Run: headless pygame with SDL's dummy video driver; simulated clock (each Clock.tick advances the game by its frame time, no real sleeping); random seed 0; keys injected as events and as key.get_pressed() state; no mouse input.
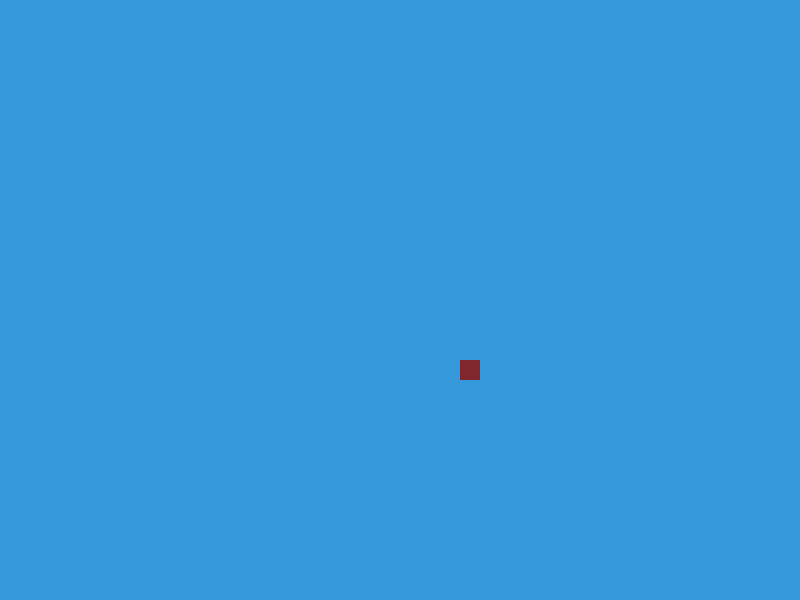
Frame 1 of 4 · flips 1–60 · no input
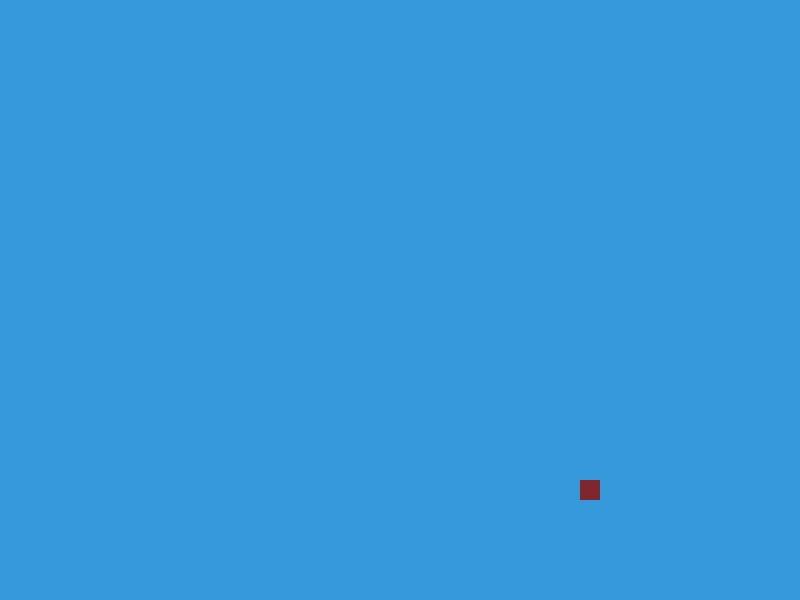
Frame 2 of 4 · flips 61–180 · tapped SPACE, RETURN · held RIGHT (→), D
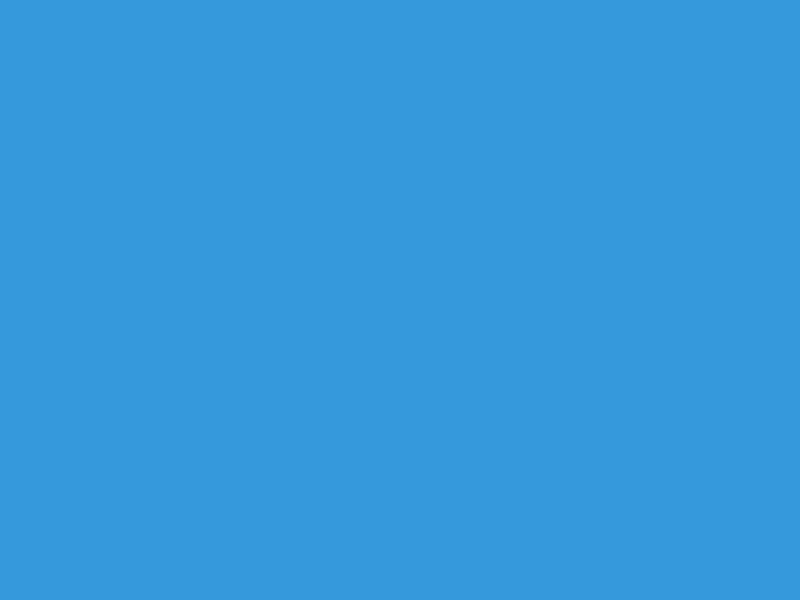
Frame 3 of 4 · flips 181–300 · held DOWN (↓), S
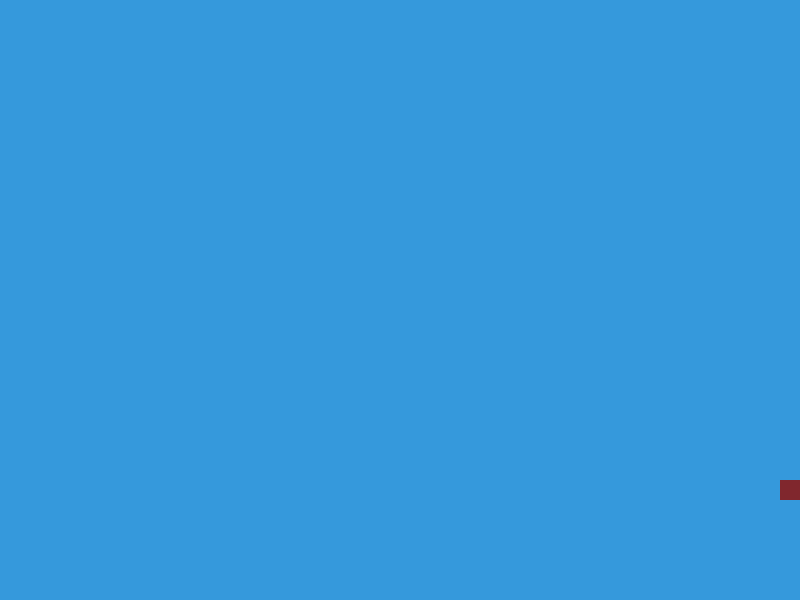
Frame 4 of 4 · flips 301–420 · held LEFT (←), A, UP (↑), W

The pygame program that drew these frames:

import pygame as pg

pg.init()#modulos que vamos a usar

#creamos una pantalla
pantalla_principal = pg.display.set_mode((800,600))#ventana y su tamaño

pg.display.set_caption('Bolillas,Rebotando')#titulo de la ventana

game_over = False#variable para controlar el bucle
#contador = 0
x = 400
y = 300
vx = 1
vy = 1
while not game_over:#bucle para ejecutar los fotogramas para el repintado de la pantalla
    

    for eventos in pg.event.get():#capturar eventos de pygame en forma de lista
        print(eventos)
        if eventos.type == pg.QUIT:
            game_over = True
            
    pantalla_principal.fill((53, 153, 220))#asigna color a la pantalla
    x += vx
    y += vy
    
    if x >= 800 or x == 0:#llegue a los limites en x
        vx *= -1
    if y >= 600 or y == 0:#llegue a los limites en y
        vy *= -1
       
       
                
    pg.draw.rect(pantalla_principal, (128, 39, 45), (x, y, 20, 20))
    
    
    pg.display.flip()
   # contador += 1
    #print((f'pintando el fotograma nro: {contador}'))
pg.quit()
            
    
